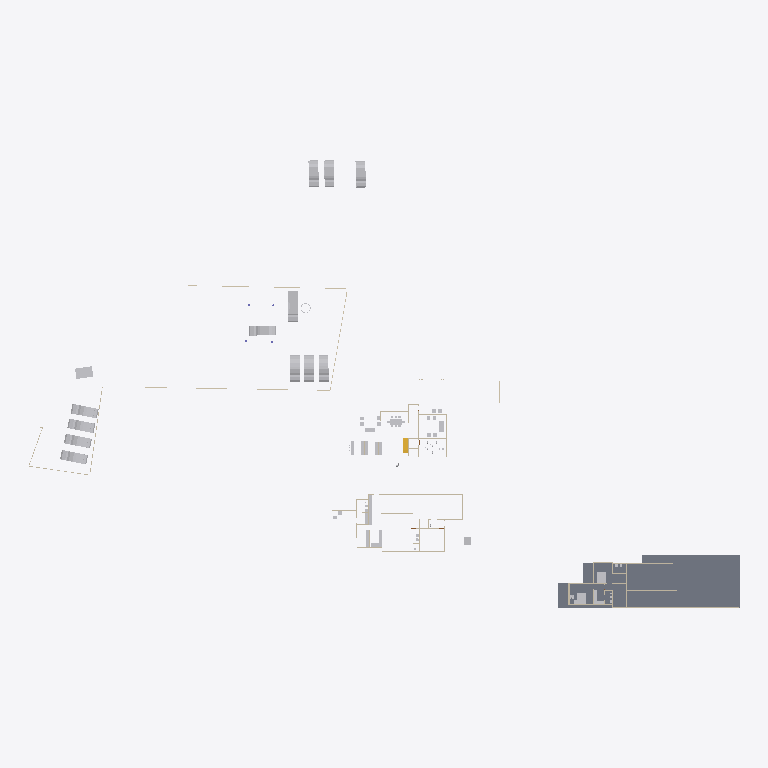
Plan cut of the same IFC building model at storey 'GF' (level 0.45 m, cut at 1.85 m), seen from above with north up, elements coloured by IFC class: 32 other elements (light grey), 17 walls (beige), 1 slab (grey), 1 stair flight (yellow). Cut surfaces are drawn darker.
Extent 138.6 m × 87.2 m × 22.4 m (x, y, z). Storeys (6): Road Level at 0.00 m; FF at 0.00 m; Concept at 0.00 m; Existing at 0.00 m; Roof at 0.00 m; GF at 0.45 m. Elements (223): 99 IfcWall, 50 IfcFurniture, 18 IfcSanitaryTerminal, 16 IfcBuildingElementProxy, 13 IfcDoor, 12 IfcVehicle, 4 IfcColumn, 4 IfcSlab, 3 IfcRoof, 2 IfcStairFlight, 1 IfcGeographicElement, 1 IfcTransportElement.

HEADER;
FILE_DESCRIPTION(('ViewDefinition[DesignTransferView]'),'2;1');
FILE_NAME('Jailani.ifc','2025-11-21T17:54:18+05:30',(''),(''),'IfcOpenShell 0.8.3-post1','Bonsai 0.8.3-post1','Nobody');
FILE_SCHEMA(('IFC4X3'));
ENDSEC;
DATA;
#1=IFCPROJECT('1rEyq$MlvDVO9q4X_6O_vh',$,'My Project',$,$,$,$,(#14,#26),#9);
#31=IFCSITE('2ymv4STDrDCBgdvlSnG91s',$,'My Site',$,$,#54,$,$,$,$,$,$,$,$);
#37=IFCBUILDING('0WCwdFWaT3fvN6dYFJV0G3',$,'My Building',$,$,#60,$,$,$,$,$,$);
#43=IFCBUILDINGSTOREY('3glIUxBxj019WI9WL2_LBp',$,'Road Level',$,$,#66,$,$,$,$);
#2091=IFCBUILDINGSTOREY('0gksAyAJzF1eVdNHxF82jx',$,'GF',$,$,#2111,$,$,$,$);
#9684=IFCBUILDINGSTOREY('0GW8AoQ6z9OfFkHNDnUrmB',$,'FF',$,$,#9700,$,$,$,$);
#36449=IFCBUILDINGSTOREY('08MXqDc890wx$ikiXcsfjl',$,'Concept',$,$,#36465,$,$,$,$);
#37612=IFCBUILDINGSTOREY('3FqJSqHaz8MQtwN4CzJUgT',$,'Existing',$,$,#37627,$,$,$,$);
#39460=IFCBUILDINGSTOREY('2$v9ldK6P2VucsJp$wo$TV',$,'Roof',$,$,#39475,$,$,$,$);
#29471=IFCSLAB('0xyk7Ykcr7ofoQRc7NYFiN',$,'Slab',$,$,#35070,#29492,$,$);
#41382=IFCVEHICLE('1IZ4nX7e53bPYukwIgWlwk',$,'Vehicle',$,$,#42100,#41395,$,$);
#42195=IFCVEHICLE('3MkhLELVLDs8uvUp6MaLNE',$,'Vehicle',$,$,#42879,#42208,$,$);
#40568=IFCVEHICLE('3YADKfQzbBmOkqjeAW8eZC',$,'Vehicle',$,$,#41076,#40581,$,$);
#40247=IFCVEHICLE('1o80UYAPX4cRrso8iBSkYA',$,'Vehicle',$,$,#41071,#40260,$,$);
#39096=IFCVEHICLE('1XhEott819IAmk$xYAz3SS',$,'Vehicle',$,$,#40384,#39109,$,$);
#40601=IFCVEHICLE('2n0InfZ3983xlP1tLNpSFe',$,'Vehicle',$,$,#41081,#40614,$,$);
#39025=IFCVEHICLE('2AKcCqB5j42BXMhNzxdLp2',$,'Vehicle',$,$,#40374,#39038,$,$);
#39063=IFCVEHICLE('2Oo3EgbTHCN8Ov9s6ypRAx',$,'Vehicle',$,$,#40379,#39076,$,$);
#41410=IFCVEHICLE('0vgVxzNb92ZxtGg52SdjXf',$,'Vehicle',$,$,#42402,#41423,$,$);
#39129=IFCVEHICLE('3MyO3fIAXDqOOedTH32FX$',$,'Vehicle',$,$,#40389,#39142,$,$);
#42134=IFCVEHICLE('0Z3kgkw5j3jRjho1IjAYLW',$,'Vehicle',$,$,#42996,#42147,$,$);
#42101=IFCVEHICLE('37YYDRvR90OeHm385pnkEh',$,'Vehicle',$,$,#42869,#42114,$,$);
#4239=IFCBUILDINGELEMENTPROXY('3q7lNd2p17oe3AMat8N37d',$,'Toilet 2',$,$,#37633,#4249,$,.COMPLEX.);
#29326=IFCWALL('0mk6GC8U13jA_6Q_0yzVgg',$,'Wall',$,$,#35300,#29337,$,$);
#6115=IFCFURNITURE('1Ow7mZlIzByeAl452SPrCl',$,'Furniture',$,$,#34985,#6124,$,$);
#4250=IFCBUILDINGELEMENTPROXY('3toYnKI0v7vRY5ZvUmLVDd',$,'Toilet1',$,$,#37643,#4260,$,.COMPLEX.);
#7821=IFCFURNITURE('3H_3Dhy6HDRuCuyoaZOjI7',$,'Furniture',$,$,#34815,#7834,$,$);
#7794=IFCFURNITURE('15j9J8yEzDNPwqQB2w5U0R',$,'Furniture',$,$,#34810,#7803,$,$);
#16667=IFCFURNITURE('0UFhA9TqH19hvR42ydHEum',$,'Furniture',$,$,#34900,#16678,$,$);
#1959=IFCWALL('11ixbEL1z6OAfiUA_ztPVG',$,'Wall',$,$,#35435,#1970,$,$);
#16917=IFCSTAIRFLIGHT('2vz4h8POX6GPvf4dawSVq9',$,'StairFlight',$,$,#35080,#16926,$,14,13,0.160714285714286,0.150000005960464,.STRAIGHT.);
#1900=IFCWALL('07AM4njYTCPA7aGr0JIF5l',$,'Wall',$,$,#35205,#1911,$,$);
#32546=IFCWALL('2h6z5TBUr23QL5KnXWnY85',$,'Wall',$,$,#35380,#32557,$,$);
#23555=IFCTRANSPORTELEMENT('10_X8X5DHBYv3U3r1ASSTk',$,'TransportElement',$,$,#35085,#23564,$,$);
#5794=IFCFURNITURE('3$O2Gcc8v3rfCVBFLdnoHG',$,'Furniture',$,$,#34820,#5803,$,$);
#3433=IFCWALL('2gqgdNokT89Rrmjq1x$gkt',$,'Wall',$,$,#35105,#3444,$,$);
#2407=IFCWALL('1wqYISk15EtxPgF1WYwVVh',$,'Wall',$,$,#35135,#2413,$,$);
#18180=IFCFURNITURE('3fCBuG2tv7GhsgdgzbnzdH',$,'Furniture',$,$,#34880,#18191,$,$);
#18150=IFCFURNITURE('1EPqvLftHAvOxDzztt0qed',$,'Furniture',$,$,#34885,#18161,$,$);
#32116=IFCWALL('2xii8r3bb0_9h$pzN23cgC',$,'Wall',$,$,#35465,#32127,$,$);
#2632=IFCWALL('1hiIP0I5r0ZAybbUAFoviW',$,'Wall',$,$,#35120,#2638,$,$);
#2457=IFCWALL('38EbZ7mAL5TfofCc1aVwCP',$,'Wall',$,$,#35150,#2463,$,$);
#3370=IFCWALL('0xoPJC_XvDxeOzIZpSQWPO',$,'Wall',$,$,#35160,#3381,$,$);
#17291=IFCWALL('2Ud7NINH58uhxgireWG4hY',$,'Wall',$,$,#35320,#17302,$,$);
#16587=IFCFURNITURE('1TjZnqkLP0FfsPts0SLB8u',$,'Furniture',$,$,#34830,#16598,$,$);
#16612=IFCFURNITURE('2ogmSN8X93wvdR$omvKXXb',$,'Furniture',$,$,#34835,#16623,$,$);
#18026=IFCFURNITURE('1N44zCs$XC0OAL79Z8ncN4',$,'Furniture',$,$,#34840,#18037,$,$);
#4569=IFCWALL('3c7TTJ0pXFgxE8E$J0mypr',$,'Wall',$,$,#35235,#4580,$,$);
#6030=IFCFURNITURE('3gD11dh7T2SPAde6fVBVr4',$,'Furniture',$,$,#34825,#6043,$,$);
#18216=IFCFURNITURE('0ujyPKdkz6DAxVcqhb7cRh',$,'Furniture',$,$,#34850,#18227,$,$);
#18246=IFCFURNITURE('3_VlQcKzH7Y8hI7ZvBJyB5',$,'Furniture',$,$,#34845,#18257,$,$);
#31292=IFCWALL('12ona4xafF3RFv9BbRCMB9',$,'Wall',$,$,#35325,#31303,$,$);
#3190=IFCWALL('193oymhqH3WPw9ieWVOFsJ',$,'Wall',$,$,#36281,#3201,$,$);
#24556=IFCFURNITURE('1bwviZObn56PFqkOXcC80i',$,'Furniture',$,$,#34895,#24567,$,$);
#24783=IFCFURNITURE('1O2wqEFwT7N9iiQ2gpfwNV',$,'Furniture',$,$,#34910,#24794,$,$);
#2607=IFCWALL('0hLi5deXP5Zfo$NOtNZznY',$,'Wall',$,$,#35130,#2613,$,$);
#20620=IFCFURNITURE('3A_a8wo9zBahOmXINL79yf',$,'Furniture',$,$,#34890,#20631,$,$);
#4599=IFCWALL('2KWvRMMKTFyw1HRUtVm_Gi',$,'Wall',$,$,#35245,#4610,$,$);
#1845=IFCWALL('0Ccj9tOijEFOAbpvaTSZqK',$,'Wall',$,$,#35260,#1856,$,$);
#20660=IFCFURNITURE('2Q4WqZLlHAZhvIgqTzrkTE',$,'Furniture',$,$,#34905,#20671,$,$);
ENDSEC;
